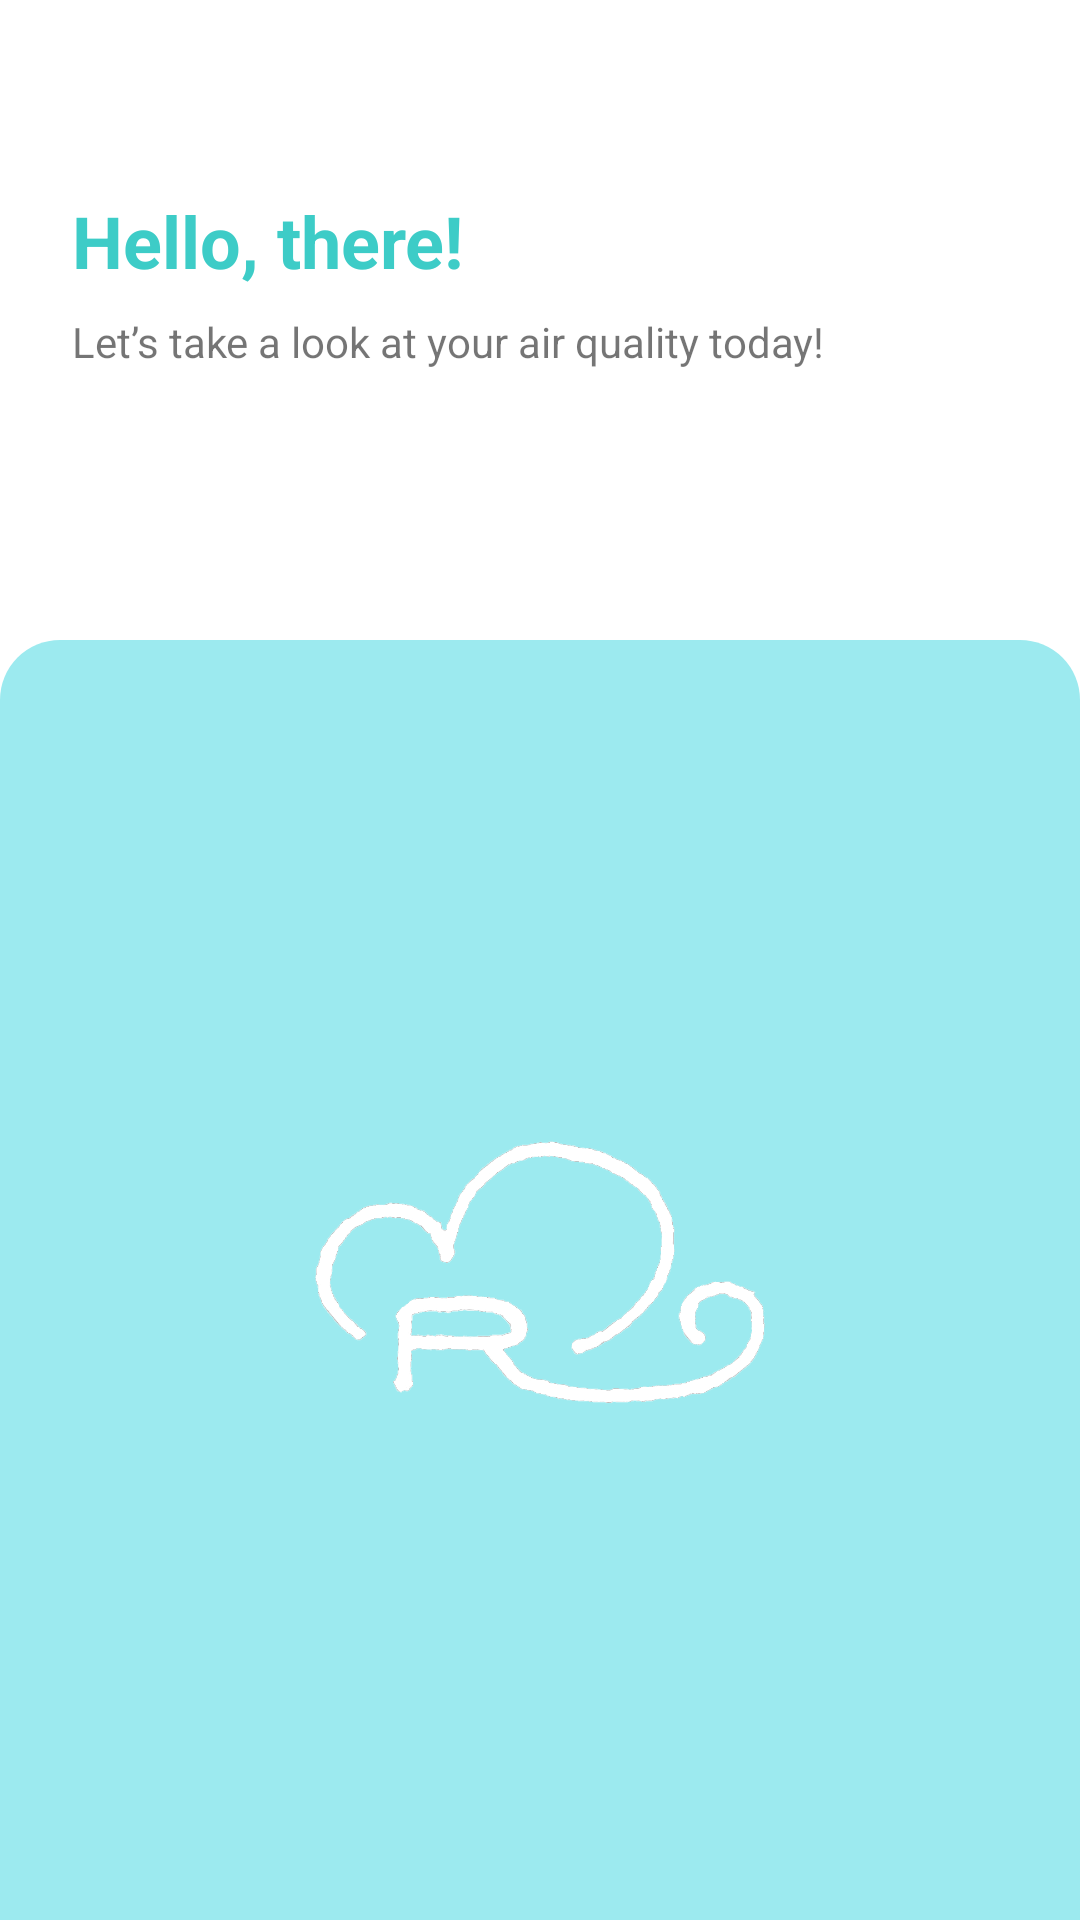

Reconstruct the res/layout file that produces this screen, plus the resources it refers to.
<!-- AndroidManifest.xml: application theme Theme.MediumRair -->
<!-- res/layout/fragment_home.xml -->
<?xml version="1.0" encoding="utf-8"?>
<androidx.constraintlayout.widget.ConstraintLayout xmlns:android="http://schemas.android.com/apk/res/android"
    xmlns:app="http://schemas.android.com/apk/res-auto"
    xmlns:tools="http://schemas.android.com/tools"
    android:id="@+id/frameLayout"
    android:layout_width="match_parent"
    android:layout_height="match_parent"
    tools:context=".view.fragment.HomeFragment" >

    <TextView
        android:id="@+id/welcomeUserTextView"
        android:layout_width="0dp"
        android:layout_height="wrap_content"
        android:layout_marginStart="24dp"
        android:layout_marginTop="64dp"
        android:layout_marginEnd="24dp"
        android:text="@string/homeWelcomeUserMessage"
        android:textColor="#3DCCC7"
        android:textSize="24sp"
        android:textStyle="bold"
        app:layout_constraintEnd_toEndOf="parent"
        app:layout_constraintStart_toStartOf="parent"
        app:layout_constraintTop_toTopOf="parent" />

    <TextView
        android:id="@+id/introUserTextView"
        android:layout_width="wrap_content"
        android:layout_height="wrap_content"
        android:layout_marginTop="8dp"
        android:text="@string/homeIntroUserMessage"
        app:layout_constraintStart_toStartOf="@+id/welcomeUserTextView"
        app:layout_constraintTop_toBottomOf="@+id/welcomeUserTextView" />

    <ImageView
        android:id="@+id/userCyanBg"
        android:layout_width="0dp"
        android:layout_height="0dp"
        android:layout_marginTop="90dp"
        android:src="@drawable/cyan_bg_rounded"
        app:layout_constraintBottom_toBottomOf="parent"
        app:layout_constraintEnd_toEndOf="parent"
        app:layout_constraintStart_toStartOf="parent"
        app:layout_constraintTop_toBottomOf="@+id/introUserTextView" />

    <ImageView
        android:id="@+id/userRairLogo"
        android:layout_width="0dp"
        android:layout_height="0dp"
        android:layout_marginStart="80dp"
        android:layout_marginTop="80dp"
        android:layout_marginEnd="80dp"
        android:layout_marginBottom="80dp"
        android:src="@drawable/medium_r_air_only"
        app:layout_constraintBottom_toBottomOf="parent"
        app:layout_constraintEnd_toEndOf="parent"
        app:layout_constraintStart_toStartOf="parent"
        app:layout_constraintTop_toTopOf="@+id/userCyanBg" />
</androidx.constraintlayout.widget.ConstraintLayout>
<!-- resources referenced by this layout -->
<resources>
  <!-- drawable cyan_bg_rounded (drawable-v24) -->
  <?xml version="1.0" encoding="UTF-8"?>
  <shape xmlns:android="http://schemas.android.com/apk/res/android">
      <solid android:color="#9CEAEF"/>
  
      <padding android:left="1dp"
          android:top="1dp"
          android:right="1dp"
          android:bottom="1dp"
          />
  
      <corners android:bottomRightRadius="0dp" android:bottomLeftRadius="0dp"
          android:topLeftRadius="20dp" android:topRightRadius="20dp"/>
  </shape>
  <!-- drawable medium_r_air_only: png bitmap (drawable, 62019 bytes) -->
  <string name="homeIntroUserMessage">Let’s take a look at your air quality today!</string>
  <string name="homeWelcomeUserMessage">Hello, there!</string>
  <style name="Theme.MediumRair" parent="Theme.MaterialComponents.DayNight.DarkActionBar">
          
          <item name="colorPrimary">@color/purple_500</item>
          <item name="colorPrimaryVariant">@color/purple_700</item>
          <item name="colorOnPrimary">@color/white</item>
          
          <item name="colorSecondary">@color/teal_200</item>
          <item name="colorSecondaryVariant">@color/teal_700</item>
          <item name="colorOnSecondary">@color/black</item>
          
          <item name="android:statusBarColor">?attr/colorPrimaryVariant</item>
          
      </style>
  <!-- not gathered from this repository: default colours our renderer supplied (Android Studio template values) -->
  <color name="purple_500">#FF6200EE</color>
  <color name="purple_700">#FF3700B3</color>
  <color name="teal_200">#FF03DAC5</color>
  <color name="teal_700">#FF018786</color>
  <color name="black">#FF000000</color>
  <color name="white">#FFFFFFFF</color>
</resources>
